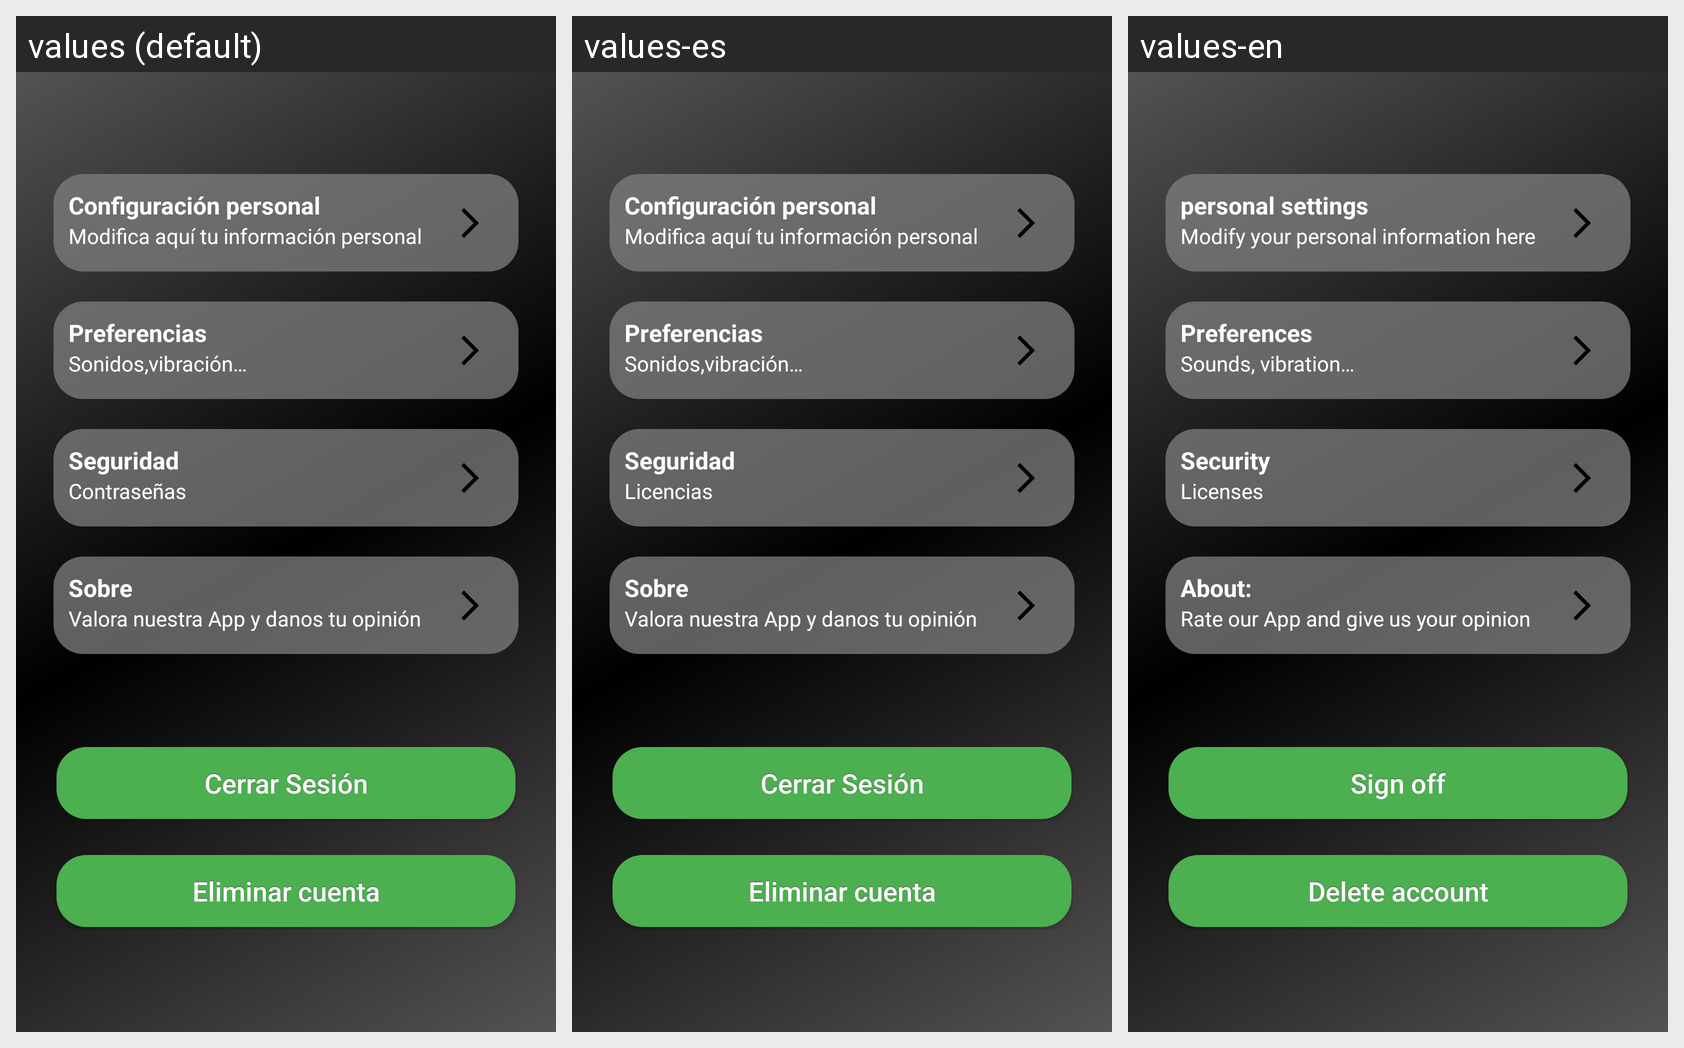

Strings drawn on this Android screen and how each of the app's shown locales translates them:
Android screen res/layout/fragment_settings_fragment.xml rendered under 3 locales, left to right: values (default), values-es, values-en. Device: Nexus 5 (rendered at 1080×1920; each locale shown at half size, 540×960, under a caption strip naming it); theme Theme.ObjetivosSaludables.
Strings drawn on this screen, with the default value and each locale's value (text and hints the layout hard-codes, and strings that could not be matched under every locale, appear in the picture but are not listed):

confiPersonal
  values: Configuración personal
  values-es: Configuración personal
  values-en: personal settings

verInfo
  values: Modifica aquí tu información personal
  values-es: Modifica aquí tu información personal
  values-en: Modify your personal information here

preferencias
  values: Preferencias
  values-es: Preferencias
  values-en: Preferences

prefeSonidos
  values: Sonidos,vibración…
  values-es: Sonidos,vibración…
  values-en: Sounds, vibration…

seguridad
  values: Seguridad
  values-es: Seguridad
  values-en: Security

seguLicencias
  values: Contraseñas
  values-es: Licencias
  values-en: Licenses

sobre
  values: Sobre
  values-es: Sobre
  values-en: About:

valora
  values: Valora nuestra App y danos tu opinión
  values-es: Valora nuestra App y danos tu opinión
  values-en: Rate our App and give us your opinion

cerrarSesion
  values: Cerrar Sesión
  values-es: Cerrar Sesión
  values-en: Sign off

bt_eliminar
  values: Eliminar cuenta
  values-es: Eliminar cuenta
  values-en: Delete account
